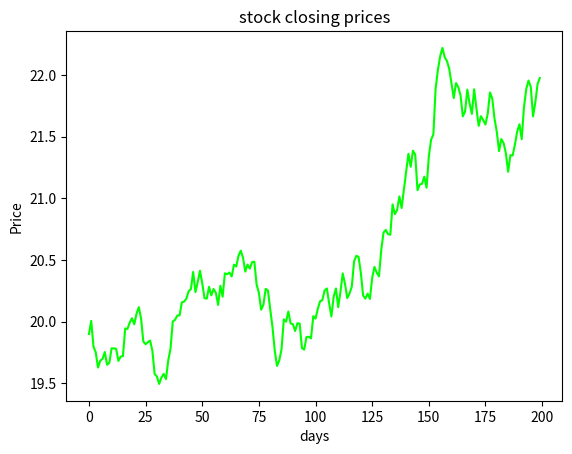

Reproduce this figure in Python.
import matplotlib.pyplot as plt, numpy as np
from scipy import stats

def cum_price(p, d, m, s):
    data = []
    for d in range(d):
            prob = stats.norm.rvs(loc=m, scale=s)
            price = (p * prob)
            data.append(price)
            p = price
    return data

if __name__ == "__main__":
    stk_price, days, mean, s = 20, 200, 1.001, 0.005
    data = cum_price(stk_price, days, mean, s)
    plt.plot(data, color='lime')
    plt.ylabel('Price')
    plt.xlabel('days')
    plt.title('stock closing prices')
    plt.savefig('Figure 2-1. Simple Random Plot.jpeg')
    plt.close('all')
